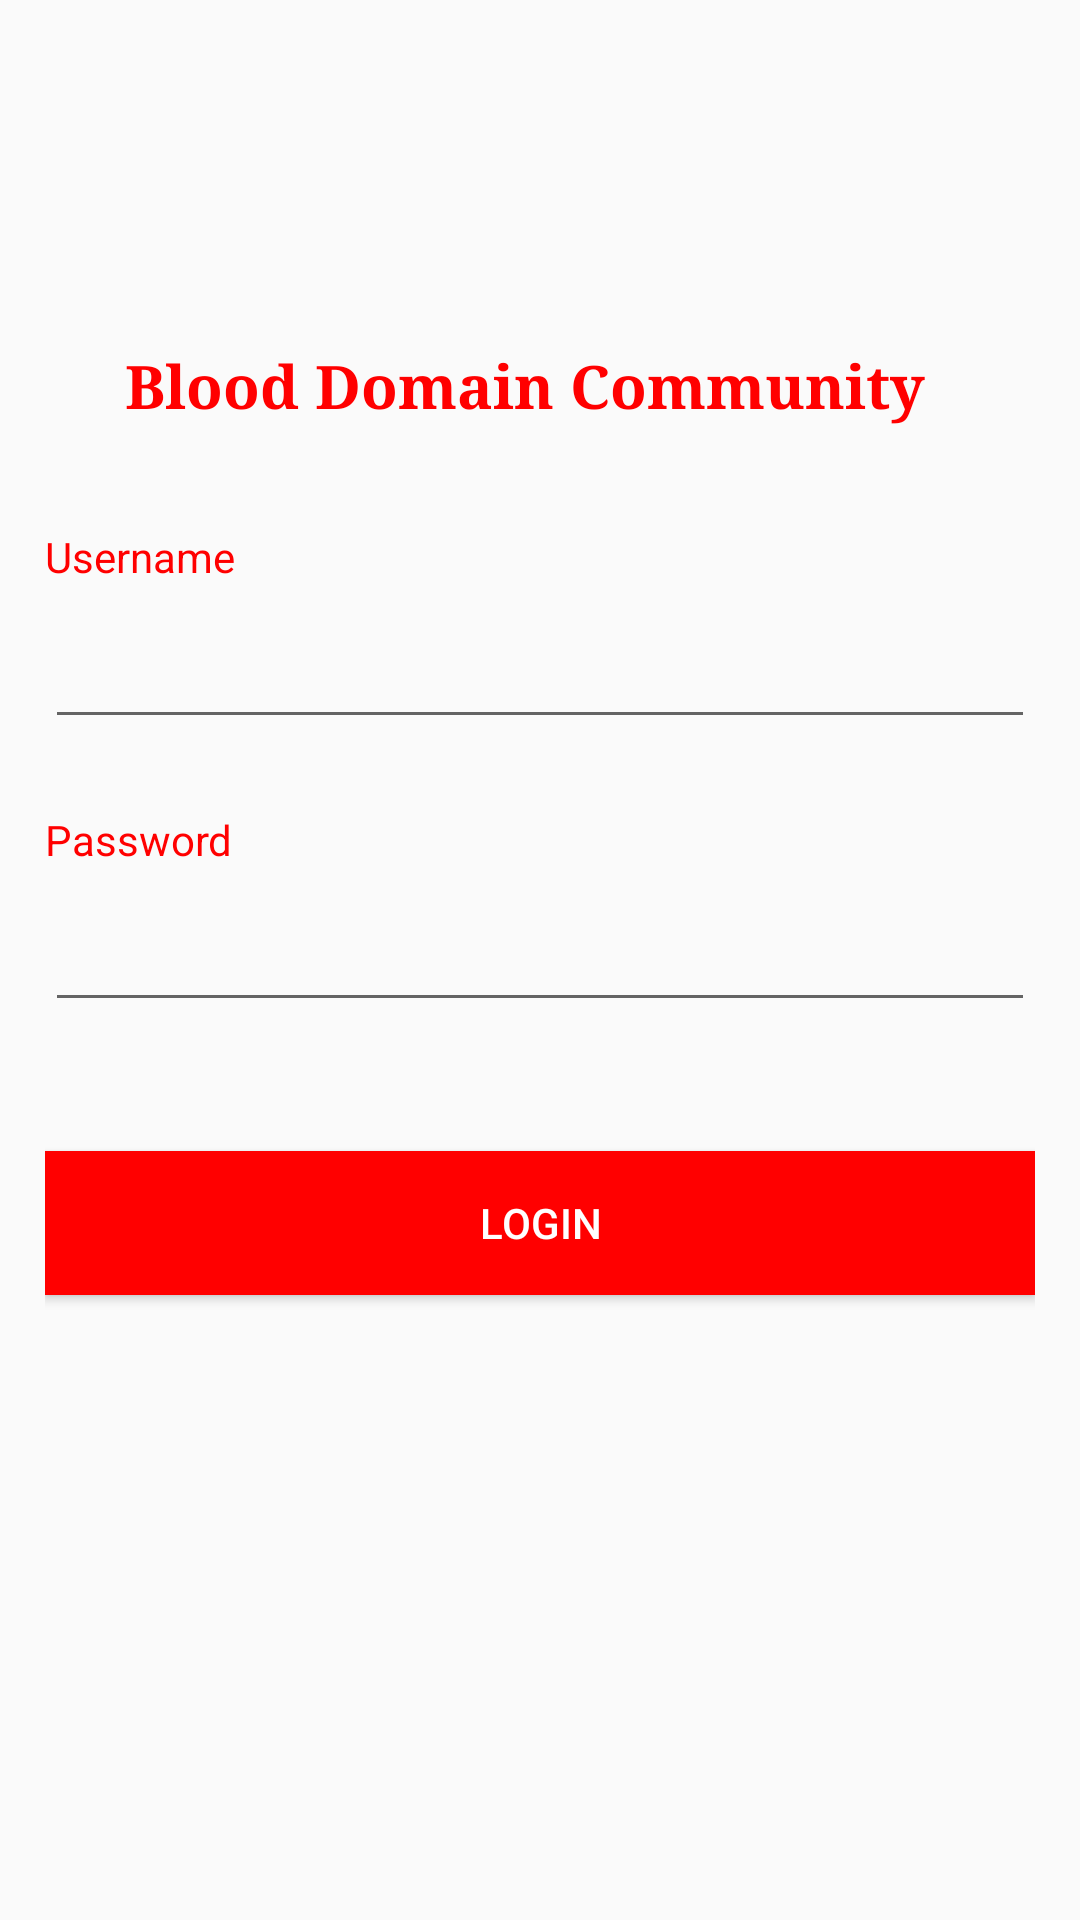

Produce the Android XML layout that renders to this screen, including the resource entries it uses.
<!-- AndroidManifest.xml: application theme AppTheme -->
<!-- res/layout/login.xml -->
<?xml version="1.0" encoding="utf-8"?>
<RelativeLayout

    xmlns:android="http://schemas.android.com/apk/res/android"
    android:layout_width="match_parent"
    android:layout_height="match_parent"
    android:padding="15dp"
    >


    <ImageView
        android:layout_width="wrap_content"
        android:layout_height="wrap_content"
        android:id="@+id/imageView5"
        android:layout_alignParentTop="true"
        android:layout_centerHorizontal="true"
        android:layout_marginTop="40dp"
        android:src="@drawable/red_ball"/>

    <ImageView
        android:layout_width="wrap_content"
        android:layout_height="wrap_content"
        android:id="@+id/imageView6"
        android:src="@drawable/red_ball2"
        android:layout_alignBottom="@+id/imageView5"
        android:layout_toRightOf="@+id/imageView5"
        android:layout_toEndOf="@+id/imageView5" />

    <ImageView
        android:layout_width="wrap_content"
        android:layout_height="wrap_content"
        android:id="@+id/imageView7"
        android:src="@drawable/red_ball2"
        android:layout_alignTop="@+id/imageView6"
        android:layout_toLeftOf="@+id/imageView5"
        android:layout_toStartOf="@+id/imageView5" />

    <TextView
        android:layout_width="wrap_content"
        android:layout_height="wrap_content"
        android:text="@string/join1"
        android:typeface="serif"
        android:textSize="20sp"
        android:textColor="#ff0000"
        android:layout_below="@+id/imageView5"
        android:id="@+id/textView2"
        android:layout_marginTop="60dp"
        android:textStyle="bold"
        android:layout_alignParentRight="true"
        android:layout_alignParentEnd="true"
        android:layout_alignParentLeft="true"
        android:layout_alignParentStart="true" />

    <TextView
        android:layout_width="wrap_content"
        android:layout_height="wrap_content"
        android:text="Username"
        android:id="@+id/textView9"
        android:textColor="#ff0000"
        android:layout_marginTop="61dp"
        android:layout_alignTop="@+id/textView2"
        android:layout_alignParentLeft="true"
        android:layout_alignParentStart="true" />

    <EditText
        android:layout_width="wrap_content"
        android:layout_height="wrap_content"
        android:id="@+id/editText6"
        android:layout_below="@+id/textView9"
        android:layout_alignParentLeft="true"
        android:layout_alignParentStart="true"
        android:layout_alignParentRight="true"
        android:layout_alignParentEnd="true"
        android:layout_marginTop="10dp"/>

    <TextView
        android:layout_width="wrap_content"
        android:layout_height="wrap_content"
        android:text="Password"
        android:id="@+id/textView10"
        android:textColor="#ff0000"
        android:layout_below="@+id/editText6"
        android:layout_alignParentLeft="true"
        android:layout_alignParentStart="true"
        android:layout_marginTop="24dp"/>

    <EditText
        android:layout_width="wrap_content"
        android:layout_height="wrap_content"
        android:inputType="textPassword"
        android:ems="10"
        android:id="@+id/editText7"
        android:layout_below="@+id/textView10"
        android:layout_alignParentLeft="true"
        android:layout_alignParentStart="true"
        android:layout_alignParentRight="true"
        android:layout_alignParentEnd="true"
        android:layout_marginTop="10dp"/>

    <Button
        android:layout_width="wrap_content"
        android:layout_height="wrap_content"
        android:text="LogIn"
        android:id="@+id/buttonlogin"
        android:layout_below="@+id/editText7"
        android:layout_marginTop="43dp"
        android:background="#ff0000"
        android:textColor="#ffffff"
        android:layout_alignParentRight="true"
        android:layout_alignParentEnd="true"
        android:layout_alignParentLeft="true"
        android:layout_alignParentStart="true" />

</RelativeLayout>
<!-- resources referenced by this layout -->
<resources>
  <string name="join1">\t\t\t\tBlood Domain Community</string>
  <style name="AppTheme" parent="Theme.AppCompat.Light.DarkActionBar">
          
          <item name="colorPrimary">#ff0000</item>
          <item name="colorPrimaryDark">@color/colorPrimaryDark</item>
          <item name="colorAccent">#FF000000</item>
      </style>
  <!-- not gathered from this repository: default colours our renderer supplied (Android Studio template values) -->
  <color name="colorPrimaryDark">#FF3700B3</color>
</resources>
